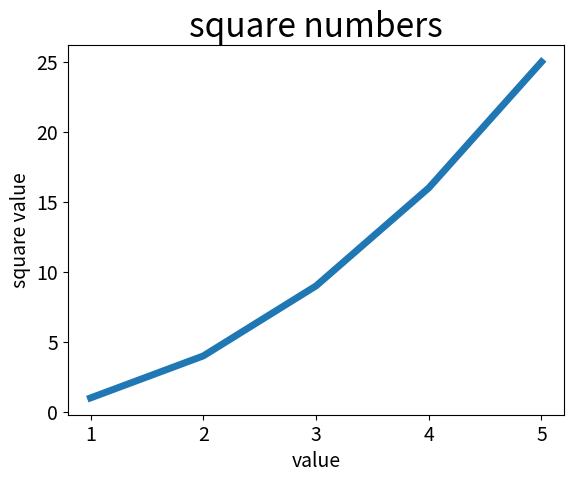

This figure's Python source:
import matplotlib.pyplot as plt

input_values = [1, 2, 3, 4, 5]
squares = [1, 4, 9, 16, 25]
# 设置线宽
plt.plot(input_values, squares, linewidth=5)  # 同时传入输入和输出
# 设置标题
plt.title("square numbers", fontsize=24)
# 设置x轴
plt.xlabel("value", fontsize=14)
# 设置y轴
plt.ylabel("square value", fontsize=14)
# 设置刻度标记的大小  axis='both'  表示影响两个轴  labelsize  刻度标记的字号
plt.tick_params(axis='both', labelsize=14)
plt.show()


